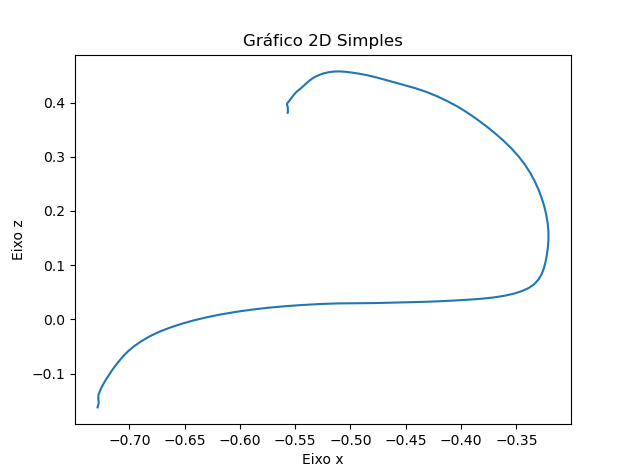

Source data for this figure (header and first rows):
X, Y, Z
-0.7288, 0.21, -0.1623
-0.7283, 0.21, -0.1589
-0.7279, 0.21, -0.1556
-0.7277, 0.21, -0.153
-0.7277, 0.21, -0.1514
-0.7279, 0.21, -0.15
-0.728, 0.21, -0.1484
-0.728, 0.21, -0.1469
-0.7281, 0.21, -0.1451
-0.7281, 0.21, -0.1429
-0.7281, 0.21, -0.1404
-0.7277, 0.21, -0.1376
-0.7271, 0.21, -0.1346
-0.7264, 0.21, -0.1309
-0.7254, 0.21, -0.1266
-0.7242, 0.21, -0.1217
-0.7227, 0.21, -0.1161
-0.7208, 0.21, -0.11
-0.7187, 0.21, -0.1031
-0.7162, 0.21, -0.09542
-0.7133, 0.21, -0.08707
-0.7099, 0.21, -0.07818
-0.7059, 0.21, -0.06868
-0.7013, 0.21, -0.05893
-0.6957, 0.21, -0.04944
-0.6891, 0.21, -0.04016
-0.6816, 0.21, -0.03126
-0.6731, 0.21, -0.02299
-0.6636, 0.21, -0.01538
-0.6531, 0.21, -0.008317
-0.6417, 0.21, -0.001776
-0.6295, 0.21, 0.004128
-0.6166, 0.21, 0.009444
-0.6029, 0.21, 0.0141
-0.5887, 0.21, 0.01815
-0.5739, 0.21, 0.02162
-0.5586, 0.21, 0.02442
-0.543, 0.21, 0.02665
-0.5272, 0.21, 0.02841
-0.5111, 0.21, 0.0295
-0.4945, 0.21, 0.02982
-0.4781, 0.21, 0.03011
-0.4626, 0.21, 0.03082
-0.4475, 0.21, 0.03164
-0.4329, 0.21, 0.03248
-0.4189, 0.21, 0.03353
-0.4057, 0.21, 0.03487
-0.3932, 0.21, 0.03639
-0.3815, 0.21, 0.03811
-0.3708, 0.21, 0.0404
-0.3611, 0.21, 0.04346
-0.3525, 0.21, 0.04729
-0.3451, 0.21, 0.05205
-0.3388, 0.21, 0.0579
-0.3338, 0.21, 0.06502
-0.3299, 0.21, 0.07367
-0.327, 0.21, 0.08377
-0.325, 0.21, 0.09502
-0.3235, 0.21, 0.1072
-0.3223, 0.21, 0.1201
... 89 more rows
